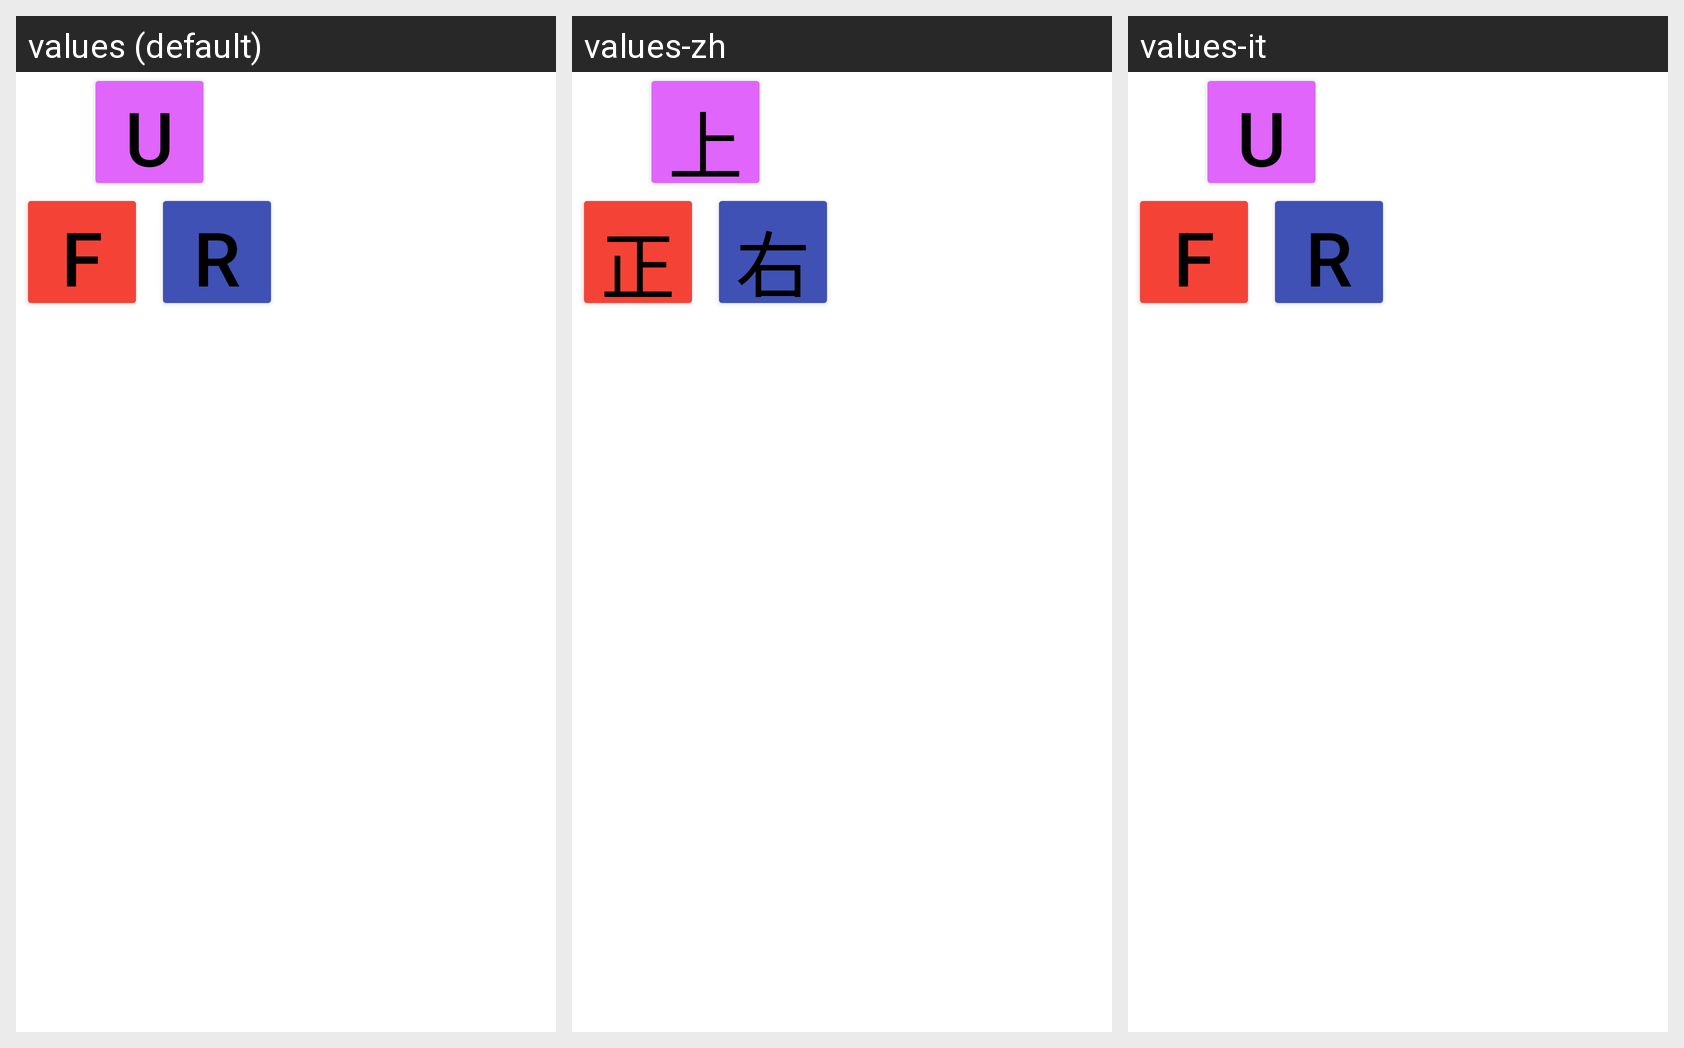

Locale-by-locale string values for the Android screen shown in this grid:
Android screen res/layout/button_fru_layout.xml rendered under 3 locales, left to right: values (default), values-zh, values-it. Device: Nexus 5 (rendered at 1080×1920; each locale shown at half size, 540×960, under a caption strip naming it); theme Theme.RubikCube.
Strings drawn on this screen, with the default value and each locale's value (text and hints the layout hard-codes, and strings that could not be matched under every locale, appear in the picture but are not listed):

Front_letter
  values: F
  values-zh: 正
  values-it: F

Right_letter
  values: R
  values-zh: 右
  values-it: R

Up_letter
  values: U
  values-zh: 上
  values-it: U
